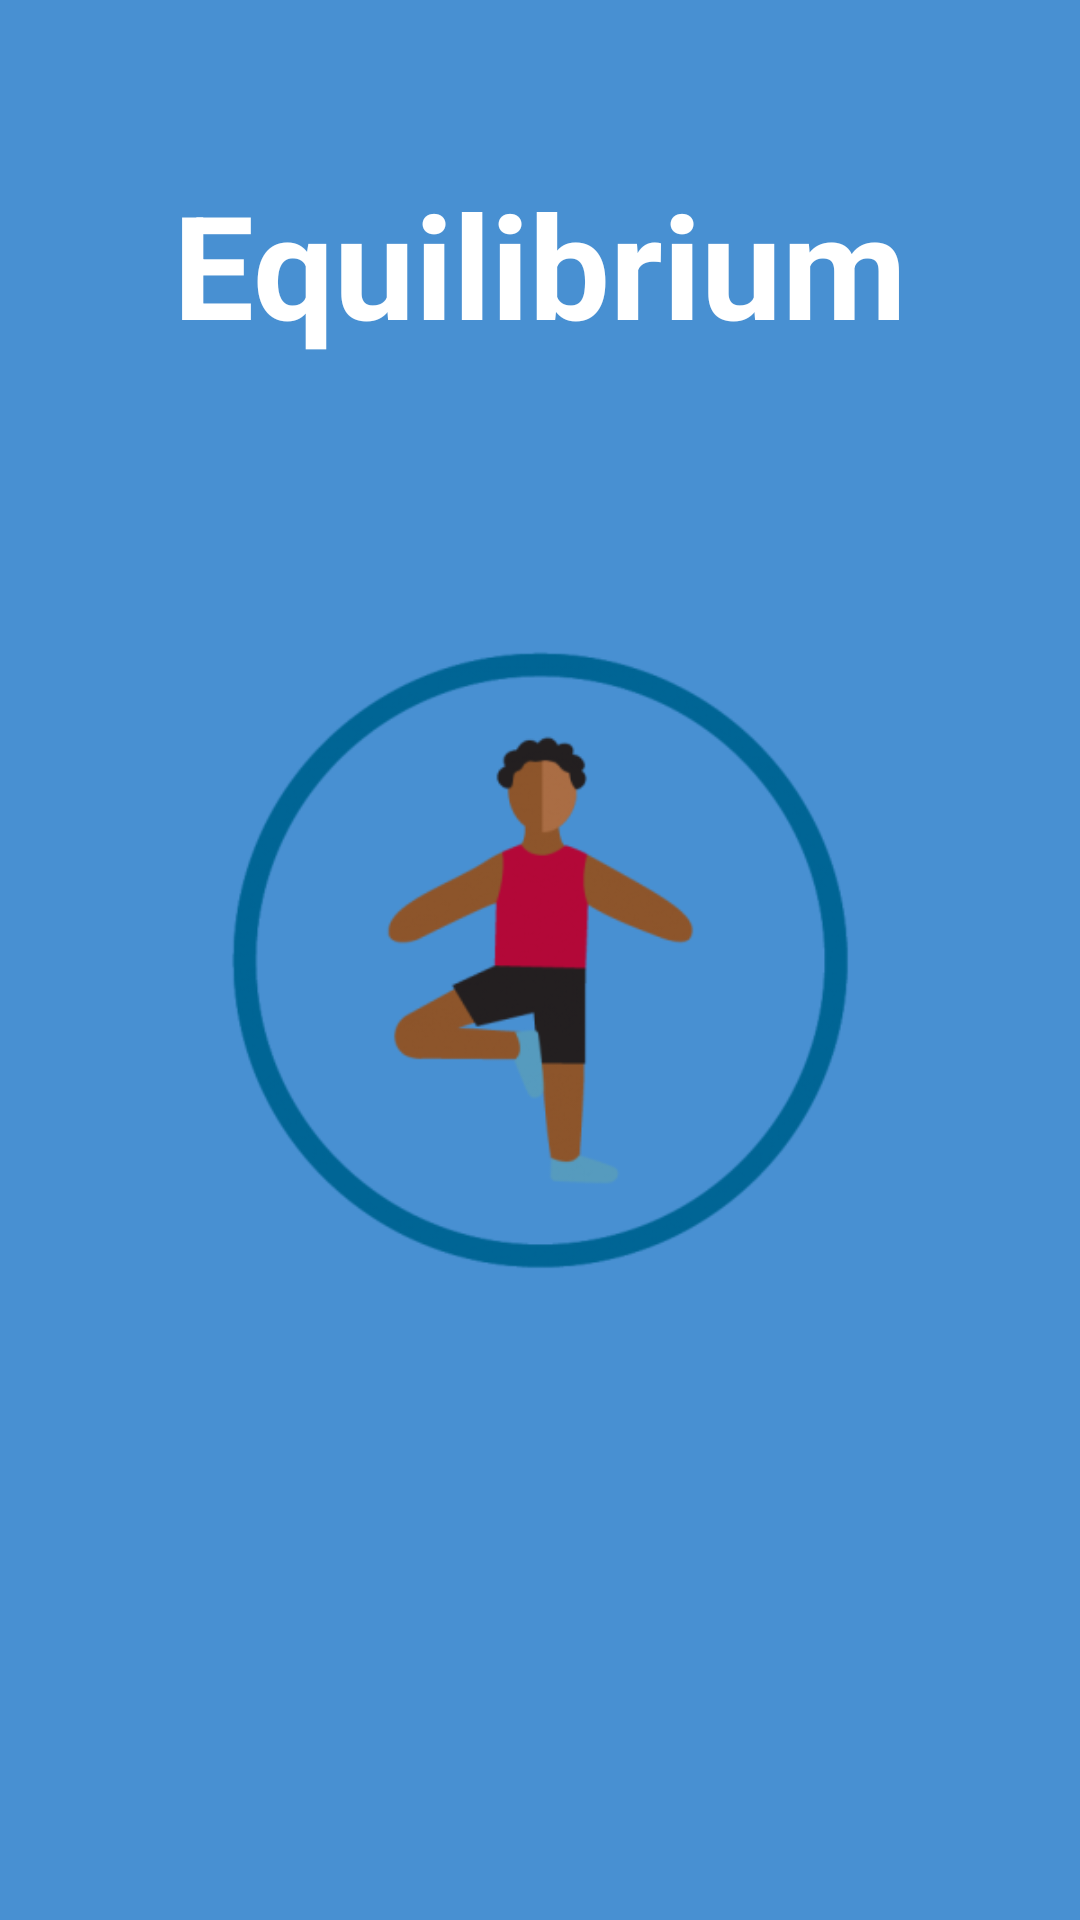

Here is an Android app screen rendered from its layout file. Give the layout XML and the strings, colors and styles it references.
<!-- AndroidManifest.xml: application theme Theme.Imc_everis_dio -->
<!-- res/layout/activity_splash_screen.xml -->
<?xml version="1.0" encoding="utf-8"?>
<androidx.constraintlayout.widget.ConstraintLayout xmlns:android="http://schemas.android.com/apk/res/android"
    xmlns:app="http://schemas.android.com/apk/res-auto"
    xmlns:tools="http://schemas.android.com/tools"
    android:layout_width="match_parent"
    android:layout_height="match_parent"
    tools:context=".SplashScreen"
    android:background="@color/color_theme_app">

    <TextView
        android:id="@+id/name_app"
        android:layout_width="wrap_content"
        android:layout_height="wrap_content"
        android:text="@string/app_name"
        android:textSize="48sp"
        android:textStyle="bold"
        android:textColor="@color/white"
        app:layout_constraintBottom_toTopOf="@+id/logo_app"
        app:layout_constraintEnd_toEndOf="parent"
        app:layout_constraintStart_toStartOf="parent"
        app:layout_constraintTop_toTopOf="parent"
        app:layout_constraintVertical_bias="1.0" />

    <ImageView
        android:id="@+id/logo_app"
        android:layout_width="wrap_content"
        android:layout_height="wrap_content"
        android:src="@drawable/equilibrium_icon"
        app:layout_constraintBottom_toBottomOf="parent"
        app:layout_constraintEnd_toEndOf="parent"
        app:layout_constraintStart_toStartOf="parent"
        app:layout_constraintTop_toTopOf="parent" />

</androidx.constraintlayout.widget.ConstraintLayout>
<!-- resources referenced by this layout -->
<resources>
  <color name="color_theme_app">#4890D2</color>
  <color name="white">#FFFFFFFF</color>
  <!-- drawable equilibrium_icon: png bitmap (drawable, 36667 bytes) -->
  <string name="app_name">Equilibrium</string>
  <style name="Theme.Imc_everis_dio" parent="Theme.MaterialComponents.DayNight.DarkActionBar">
          
          <item name="colorPrimary">@color/color_theme_app</item>
          <item name="colorPrimaryVariant">@color/color_theme_app_secondary</item>
          <item name="colorOnPrimary">@color/white</item>
          
          <item name="colorSecondary">@color/teal_200</item>
          <item name="colorSecondaryVariant">@color/teal_700</item>
          <item name="colorOnSecondary">@color/black</item>
          
          <item name="android:statusBarColor" tools:targetApi="l">?attr/colorPrimaryVariant</item>
          
      </style>
  <color name="color_theme_app_secondary">#2D76B9</color>
  <color name="teal_200">#FF03DAC5</color>
  <color name="teal_700">#FF018786</color>
  <color name="black">#FF000000</color>
</resources>
